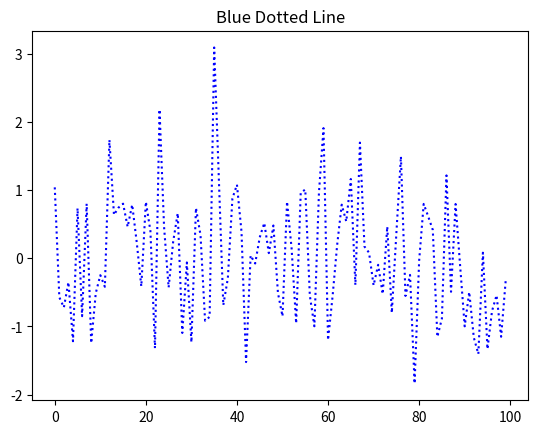
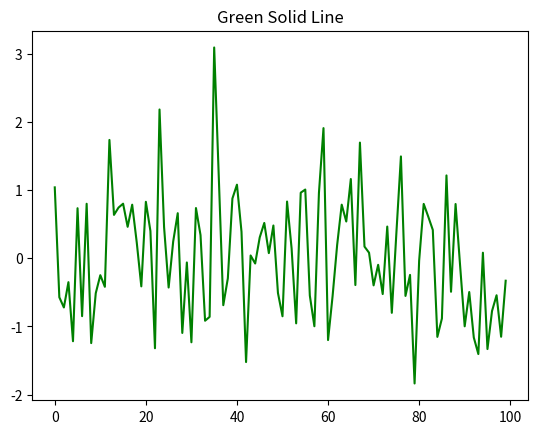

Source code (Python) for these figures, in order:
import numpy as np
import matplotlib.pyplot as plt

x = np.random.randn(100)
y = np.random.randn(100)

plt.plot(y, 'b:')
plt.title('Blue Dotted Line')
plt.ioff()
plt.figure()
plt.plot(y, 'g-')
plt.title('Green Solid Line')
plt.show()